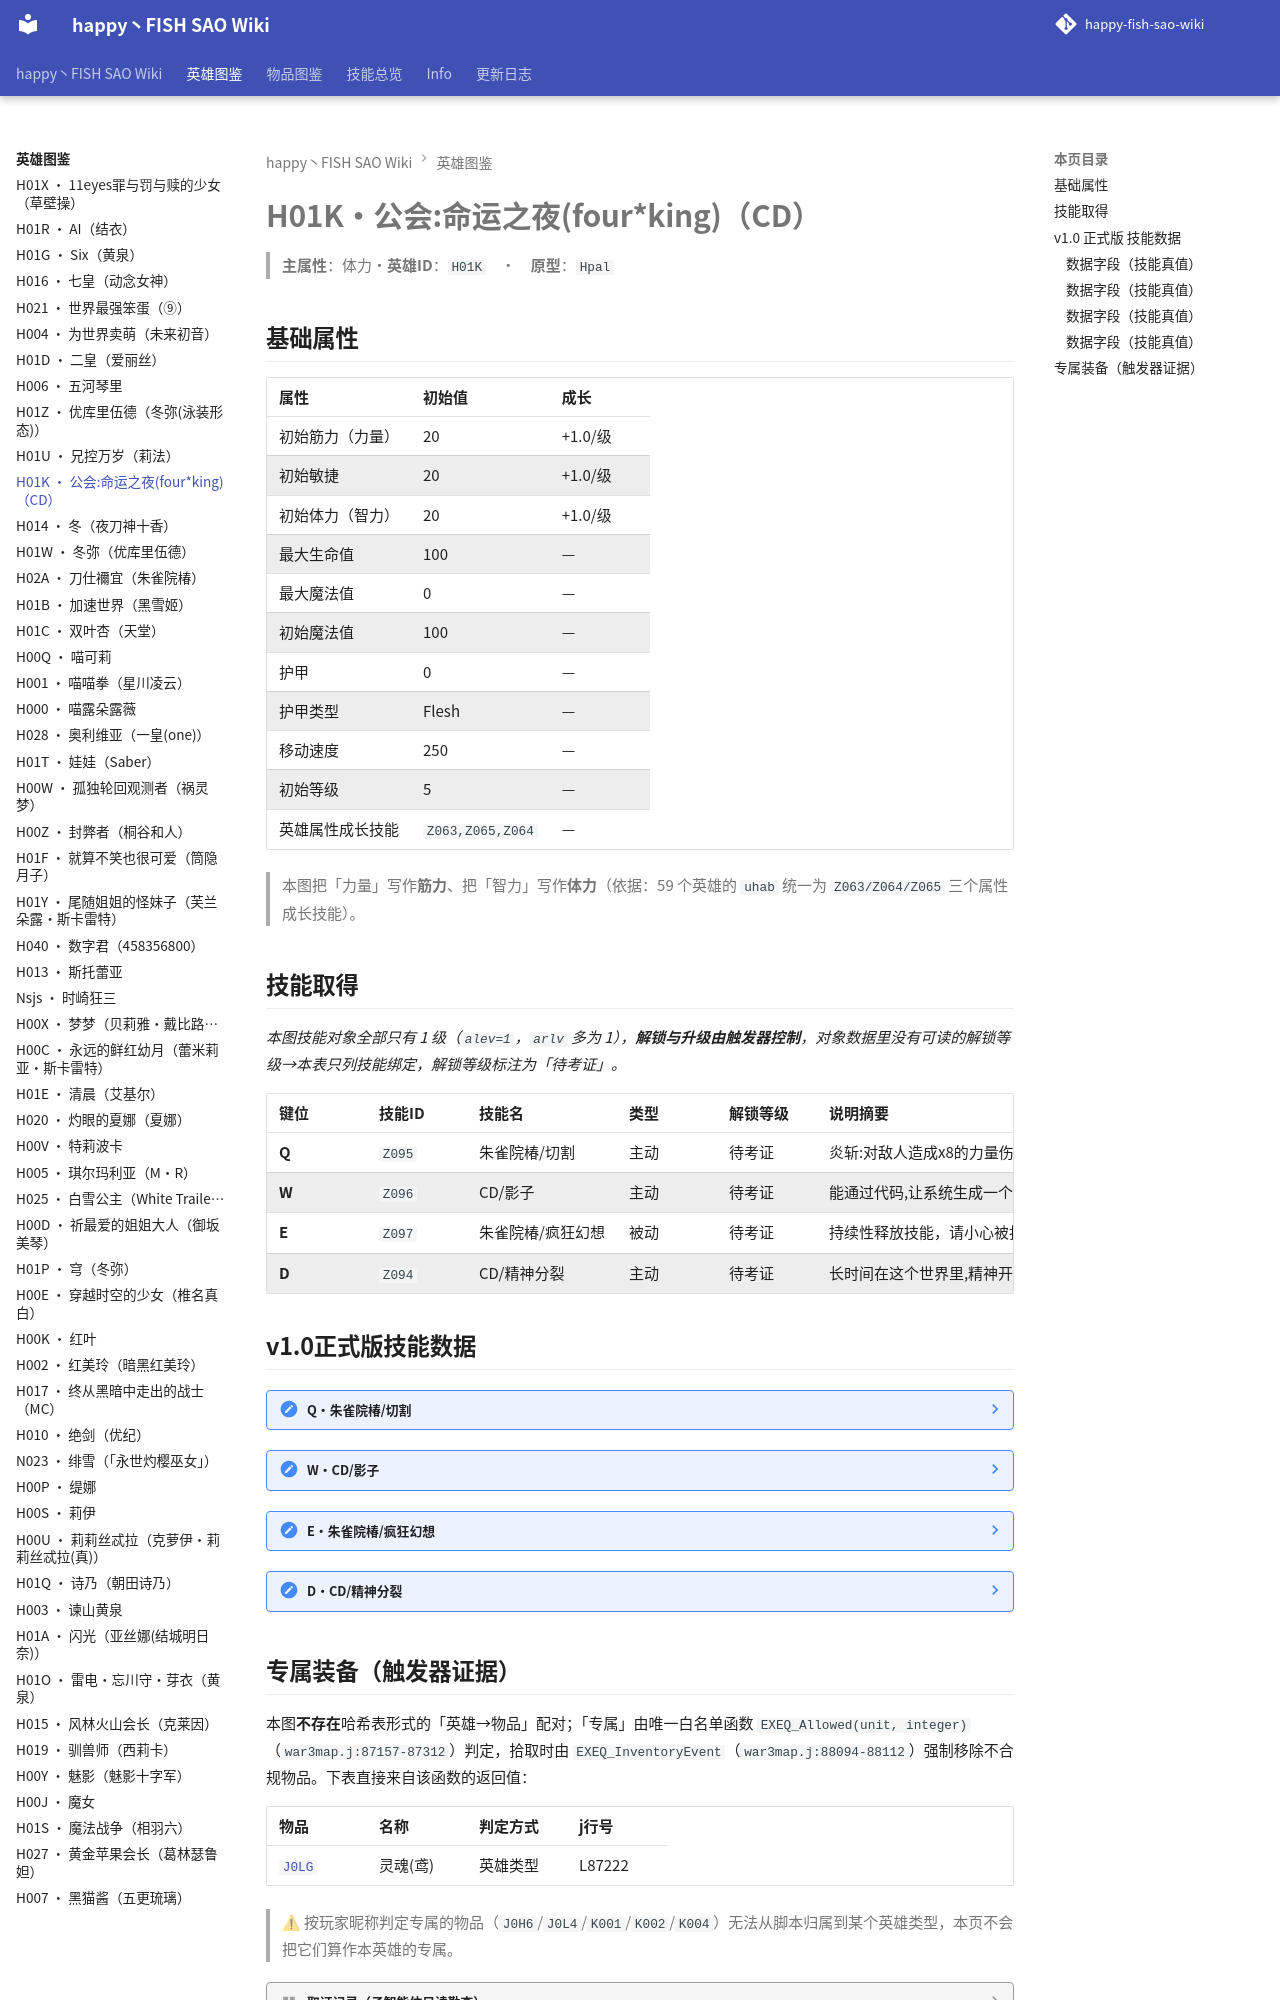

repository: slasher233/happy-fish-sao-wiki · page: heroes/公会 命运之夜(four king)/index.html · generator: mkdocs

# H01K · 公会:命运之夜(four*king)（CD）

> **主属性**：体力　·　**英雄 ID**：`H01K`　·　**原型**：`Hpal`

## 基础属性

| 属性 | 初始值 | 成长 |
| --- | --- | --- |
| 初始筋力（力量） | 20 | +1.0 / 级 |
| 初始敏捷 | 20 | +1.0 / 级 |
| 初始体力（智力） | 20 | +1.0 / 级 |
| 最大生命值 | 100 | — |
| 最大魔法值 | 0 | — |
| 初始魔法值 | 100 | — |
| 护甲 | 0 | — |
| 护甲类型 | Flesh | — |
| 移动速度 | 250 | — |
| 初始等级 | 5 | — |
| 英雄属性成长技能 | `Z063,Z065,Z064` | — |


> 本图把「力量」写作**筋力**、把「智力」写作**体力**（依据：59 个英雄的 `uhab` 统一为 `Z063/Z064/Z065` 三个属性成长技能）。

## 技能取得

_本图技能对象全部只有 1 级（`alev=1`，`arlv` 多为 1），**解锁与升级由触发器控制**，对象数据里没有可读的解锁等级 → 本表只列技能绑定，解锁等级标注为「待考证」。_

| 键位 | 技能 ID | 技能名 | 类型 | 解锁等级 | 说明摘要 |
| --- | --- | --- | --- | --- | --- |
| **Q** | `Z095` | 朱雀院椿/切割 | 主动 | 待考证 | 炎斩:对敌人造成x8的力量伤害 / 伤害类似:混乱伤害 / CD时间:5 |
| **W** | `Z096` | CD/影子 | 主动 | 待考证 | 能通过代码,让系统生成一个自己的影子 / 能力:能制造出另外一个自己,但没有自己的能力,攻击力和防御力也只有自己的一半,持 |
| **E** | `Z097` | 朱雀院椿/疯狂幻想 | 被动 | 待考证 | 持续性释放技能，请小心被打断 / 能力:每次攻击目标敏捷×8.5,每次攻击速度就会提升,达到一定的程度,能力开始变化,使敌 |
| **D** | `Z094` | CD/精神分裂 | 主动 | 待考证 | 长时间在这个世界里,精神开始奔溃,让自己觉的有另外一个自己,做出疯狂的事情! / 能力:攻击速度增加100%,受到伤害增加 |


## v1.0 正式版 技能数据

??? note "Q · 朱雀院椿/切割"

    **技能 ID**：`Z095`　·　**原型**：`AHtb`（黑猫(黑)/惩戒神枪）　·　**热键**：`Q`　·　**冷却**：5　·　**魔法消耗**：10　·　**施法距离**：100　·　**作用范围**：0　·　**持续时间**：0.1　·　**英雄持续时间**：0.1　·　**施法前摇**：0　·　**等级数**：1　·　**学习需求等级**：1

    **提示**：炎斩(Q)

    炎斩:对敌人造成x8的力量伤害
    伤害类似:混乱伤害

    CD时间:5

    #### 数据字段（技能真值）

    | 字段 | 含义 | 值 | 等级 |
    | --- | --- | --- | --- |
    | `Htb1` | 伤害 | 0 | 1 |


??? note "W · CD/影子"

    **技能 ID**：`Z096`　·　**原型**：`AOmi`（超级蜘蛛）　·　**热键**：`W`　·　**冷却**：35　·　**魔法消耗**：100　·　**施法距离**：128　·　**作用范围**：500　·　**持续时间**：180　·　**英雄持续时间**：180　·　**施法前摇**：0　·　**等级数**：1　·　**学习需求等级**：1

    **提示**：影子(W)

    能通过代码,让系统生成一个自己的影子

    能力:能制造出另外一个自己,但没有自己的能力,攻击力和防御力也只有自己的一半,持续时间3分钟

    CD间隔:35秒
    伤害类型:无

    #### 数据字段（技能真值）

    | 字段 | 含义 | 值 | 等级 |
    | --- | --- | --- | --- |
    | `Omi1` | 图片数量 | 1 | 1 |
    | `Omi2` | 施加伤害(%) | 0.5 | 1 |
    | `Omi3` | 所受伤害(%) | 1 | 1 |
    | `Omi4` | 动画延迟 | 0.1 | 1 |


??? note "E · 朱雀院椿/疯狂幻想"

    **技能 ID**：`Z097`　·　**原型**：`AHdr`（朱雀院椿/疯狂幻想）　·　**热键**：`E`　·　**冷却**：42　·　**魔法消耗**：0　·　**施法距离**：800　·　**作用范围**：0　·　**持续时间**：100　·　**英雄持续时间**：100　·　**施法前摇**：0　·　**等级数**：1　·　**学习需求等级**：1

    **提示**：疯狂幻想(E)

    持续性释放技能，请小心被打断

    能力:每次攻击目标敏捷×8.5,每次攻击速度就会提升,达到一定的程度,能力开始变化,使敌人受到全属性之和×12的伤害

    CD时间:50
    伤害类型:混乱伤害

    #### 数据字段（技能真值）

    | 字段 | 含义 | 值 | 等级 |
    | --- | --- | --- | --- |
    | `Ndr1` | 生命值消耗 | 55 | 1 |
    | `Ndr2` | 魔法值消耗 | 0 | 1 |
    | `Ndr3` | 汲取间隔(秒) | 100 | 1 |
    | `Ndr4` | 每秒转移的生命值 | 0 | 1 |
    | `Ndr5` | 每秒转移的魔法值 | 0 | 1 |
    | `Ndr6` | 生命值奖励参数 | 0 | 1 |
    | `Ndr7` | 生命值奖励衰退 | 0 | 1 |
    | `Ndr8` | 魔法值奖励参数 | 0 | 1 |
    | `Ndr9` | 魔法值奖励衰退 | 0 | 1 |


??? note "D · CD/精神分裂"

    **技能 ID**：`Z094`　·　**原型**：`Absk`（精神分裂）　·　**热键**：`D`　·　**冷却**：25　·　**魔法消耗**：0　·　**施法距离**：0　·　**作用范围**：0　·　**持续时间**：7　·　**英雄持续时间**：7　·　**施法前摇**：0　·　**等级数**：1　·　**学习需求等级**：1

    **提示**：精神分裂(D)

    长时间在这个世界里,精神开始奔溃,让自己觉的有另外一个自己,做出疯狂的事情!

    能力:攻击速度增加100%,受到伤害增加50%,并无视物理攻击,持续7秒

    CD时间:25
    伤害类型;无

    #### 数据字段（技能真值）

    | 字段 | 含义 | 值 | 等级 |
    | --- | --- | --- | --- |
    | `bsk1` | 移动速度增加 | 0 | 1 |
    | `bsk2` | 攻击速度增加 | 1 | 1 |
    | `bsk3` | 所受伤害增加 | -0.1 | 1 |
